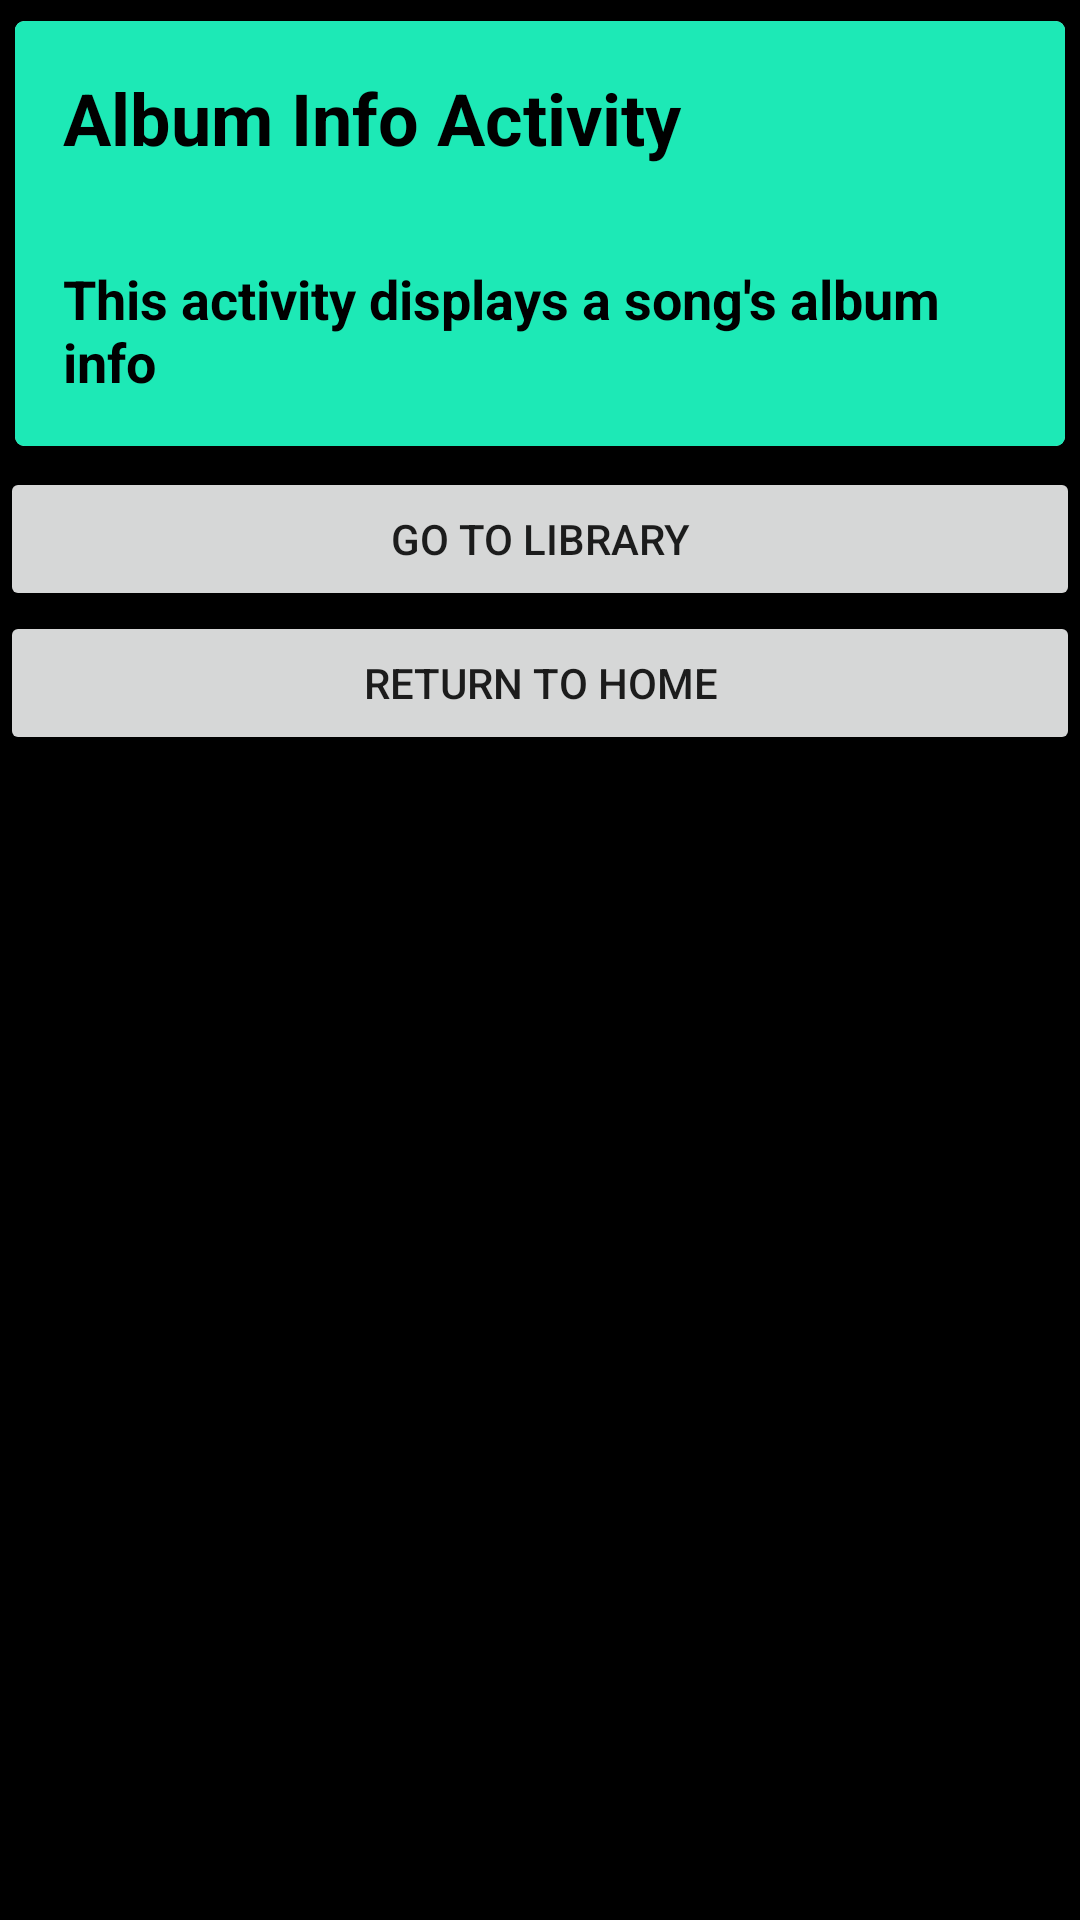

Here is an Android app screen rendered from its layout file. Give the layout XML and the strings, colors and styles it references.
<!-- AndroidManifest.xml: application theme AppTheme -->
<!-- res/layout/activity_album_info.xml -->
<?xml version="1.0" encoding="utf-8"?>
<LinearLayout xmlns:android="http://schemas.android.com/apk/res/android"
    xmlns:tools="http://schemas.android.com/tools"
    android:layout_width="match_parent"
    android:layout_height="match_parent"
    android:background="@color/default_background"
    android:orientation="vertical"
    tools:context="com.example.example.project4musicstructureapp.PaymentActivity">

    <android.support.v7.widget.CardView xmlns:card_view="http://schemas.android.com/apk/res-auto"
        android:layout_width="match_parent"
        android:layout_height="wrap_content"
        card_view:cardCornerRadius="3dp"
        card_view:cardElevation="4dp"
        card_view:cardUseCompatPadding="true">

        <LinearLayout
            android:layout_width="match_parent"
            android:layout_height="wrap_content"
            android:orientation="vertical">

            <TextView
                style="@style/LabelTextStyle"
                android:layout_width="match_parent"
                android:layout_height="wrap_content"
                android:background="@color/category_payment"
                android:text="@string/label_album_info" />

            <TextView
                style="@style/CategoryTextStyle"
                android:background="@color/category_payment"
                android:text="@string/text_album_info"
                android:textColor="@android:color/black" />
        </LinearLayout>

    </android.support.v7.widget.CardView>

    <Button
        android:id="@+id/library_button"
        android:layout_width="match_parent"
        android:layout_height="wrap_content"
        android:text="@string/action_library" />

    <Button
        android:id="@+id/home_button"
        android:layout_width="match_parent"
        android:layout_height="wrap_content"
        android:text="@string/action_home" />

</LinearLayout>
<!-- resources referenced by this layout -->
<resources>
  <color name="category_payment">#1DE9B6</color>
  <color name="default_background">@android:color/black</color>
  <string name="action_home">Return to Home</string>
  <string name="action_library">Go to Library</string>
  <string name="label_album_info">Album Info Activity</string>
  <string name="text_album_info">
          This activity displays a song\'s album info
      </string>
  <style name="CategoryTextStyle">
          <item name="android:layout_width">match_parent</item>
          <item name="android:layout_height">wrap_content</item>
          <item name="android:padding">16dp</item>
          <item name="android:textColor">@android:color/white</item>
          <item name="android:textStyle">bold</item>
          <item name="android:textAppearance">?android:textAppearanceMedium</item>
      </style>
  <style name="LabelTextStyle">
          <item name="android:padding">16dp</item>
          <item name="android:textSize">24sp</item>
          <item name="android:textStyle">bold</item>
          <item name="android:textAppearance">?android:textAppearanceMedium</item>
          <item name="android:textColor">@android:color/black</item>
      </style>
  <style name="AppTheme" parent="Theme.AppCompat.Light.DarkActionBar">
          
          <item name="colorPrimary">@color/colorPrimary</item>
          <item name="colorPrimaryDark">@color/colorPrimaryDark</item>
          <item name="colorAccent">@color/colorAccent</item>
      </style>
  <color name="colorPrimary">#3F51B5</color>
  <color name="colorPrimaryDark">#303F9F</color>
  <color name="colorAccent">#FF4081</color>
</resources>
